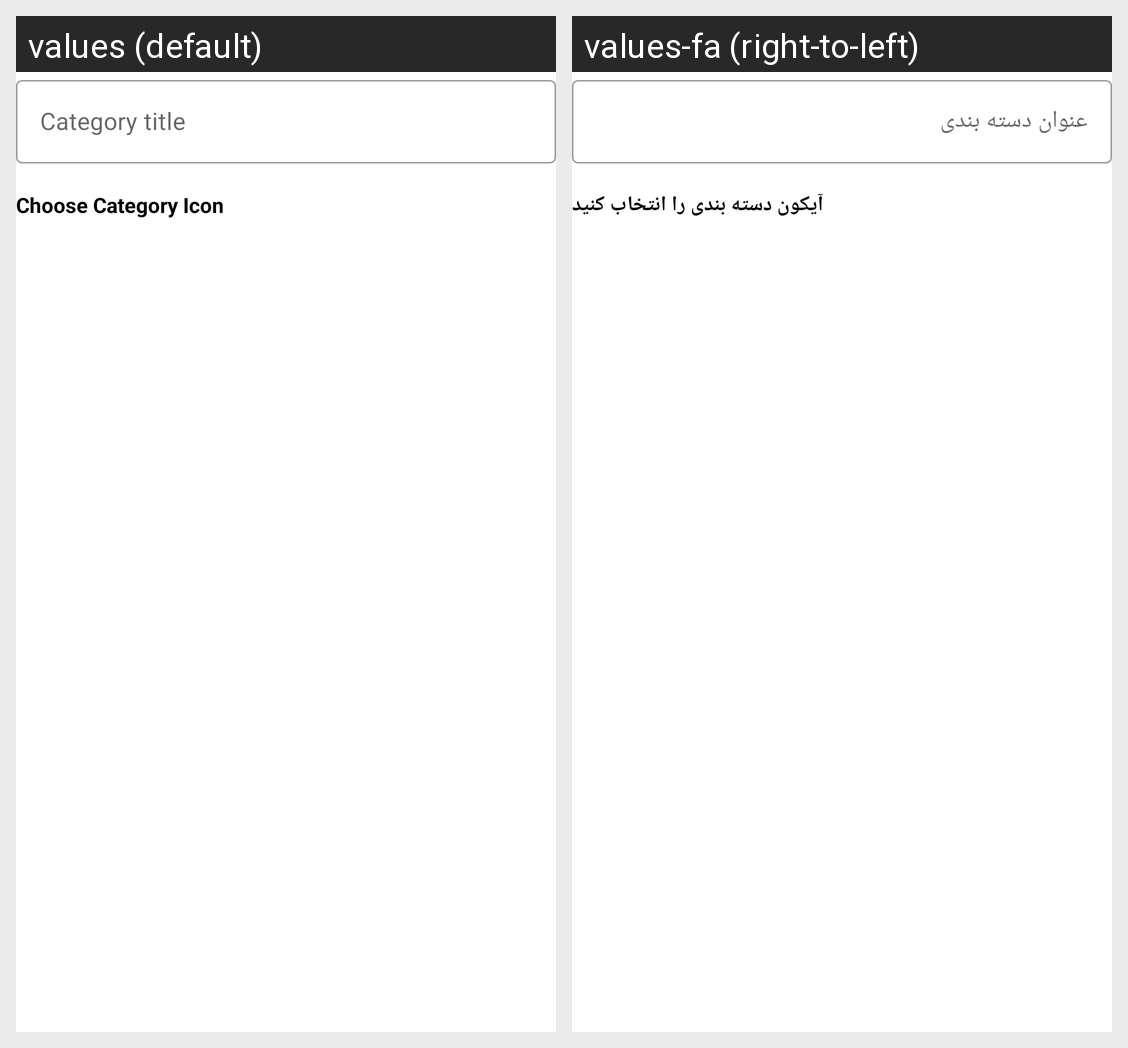

Strings drawn on this Android screen and how each of the app's shown locales translates them:
Android screen res/layout/add_category_fragment.xml rendered under 2 locales, left to right: values (default), values-fa (right-to-left). Device: Nexus 5 (rendered at 1080×1920; each locale shown at half size, 540×960, under a caption strip naming it); theme Theme.ArFinance.
Strings drawn on this screen, with the default value and each locale's value (text and hints the layout hard-codes, and strings that could not be matched under every locale, appear in the picture but are not listed):

category_title
  values: Category title
  values-fa: عنوان دسته بندی

choose_category_icon
  values: Choose Category Icon
  values-fa: آیکون دسته بندی را انتخاب کنید
